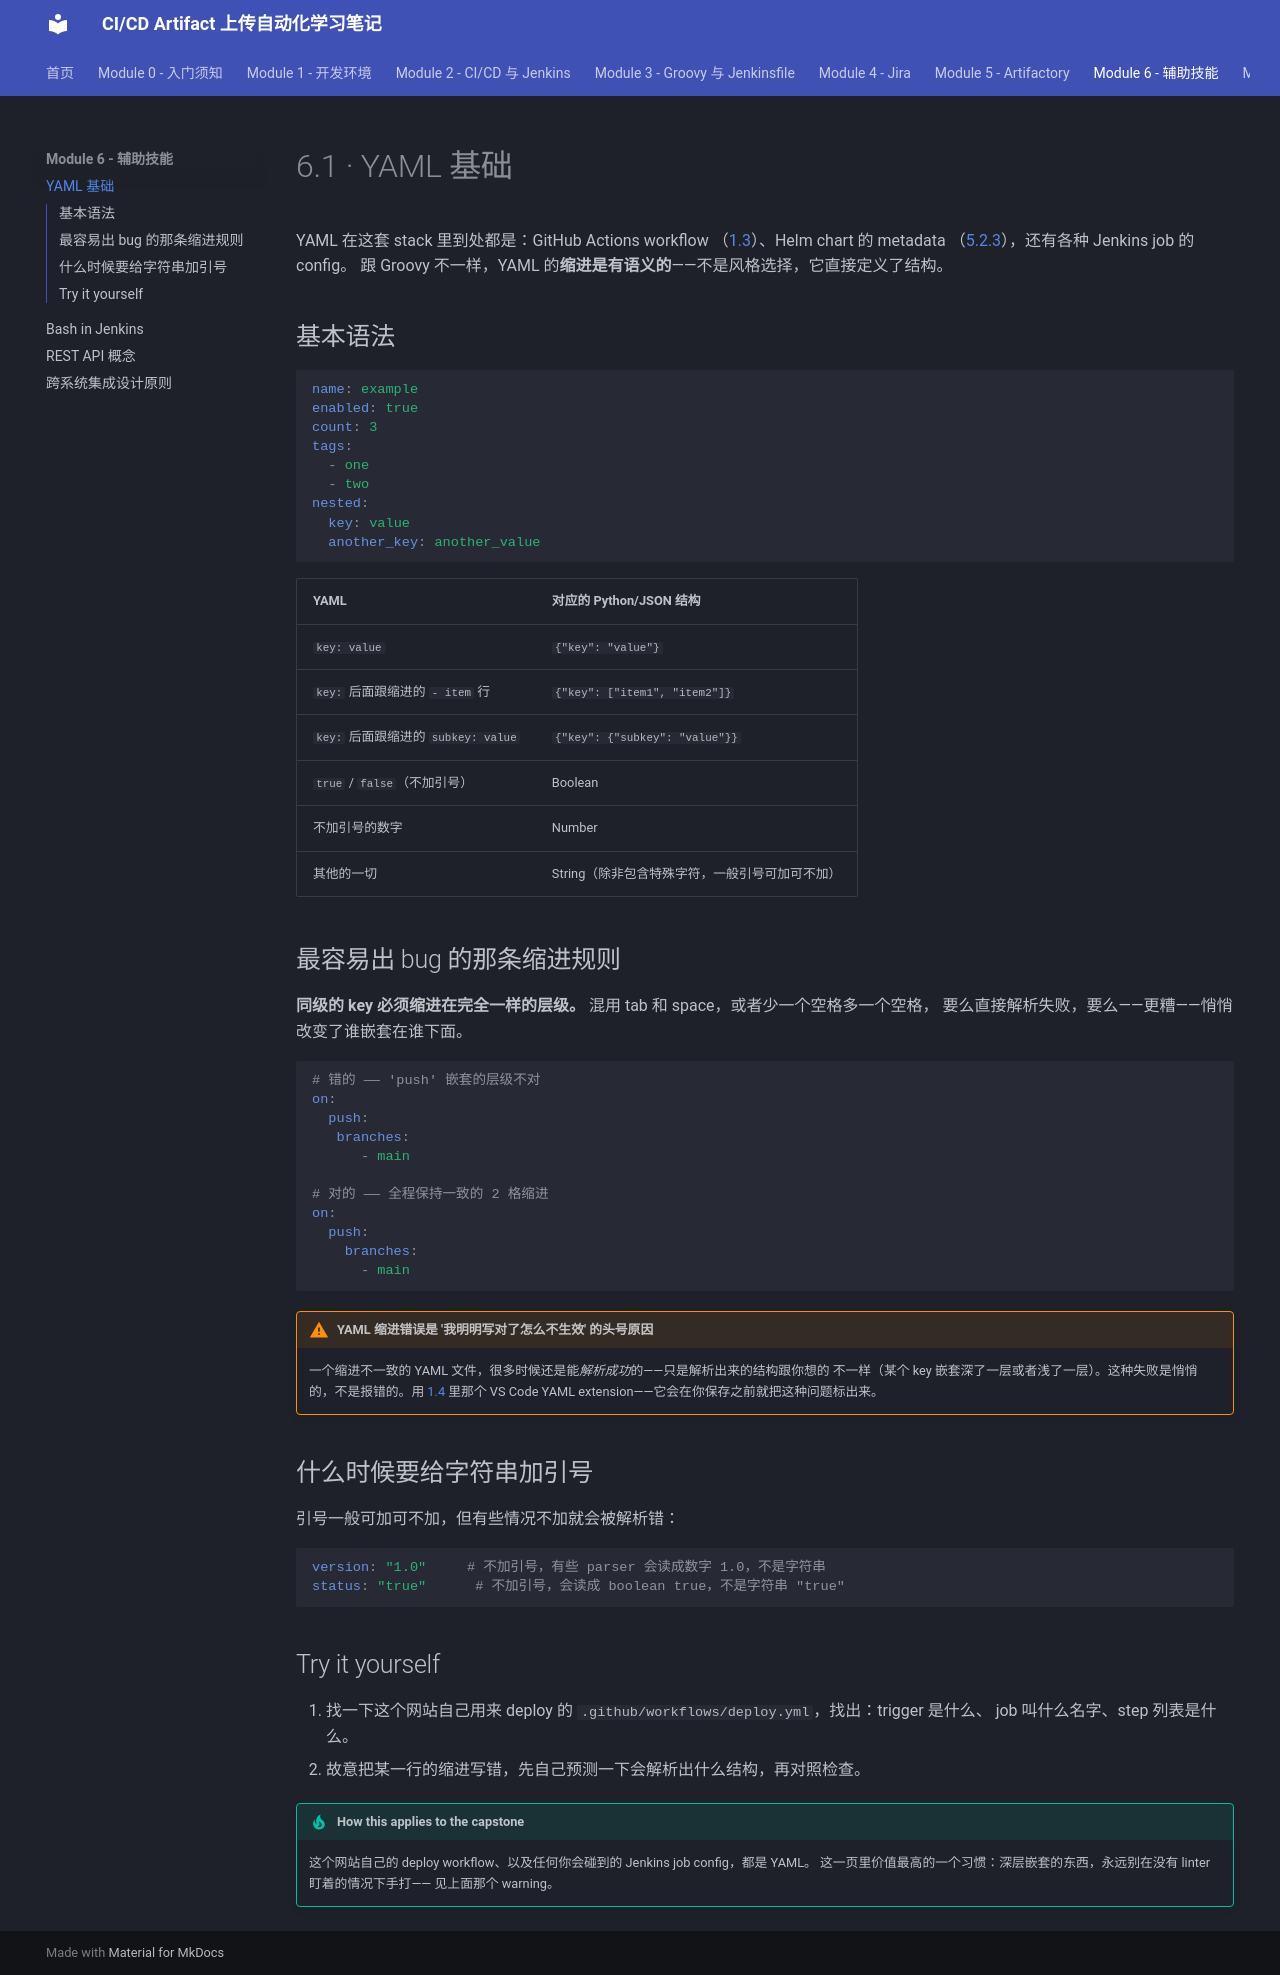

repository: Yichun-Zhang-ZYC/project1-textbook · page: module-6-supporting-skills/6-1-yaml-basics/index.html · generator: mkdocs

# 6.1 · YAML 基础

YAML 在这套 stack 里到处都是：GitHub Actions workflow
（[1.3](../module-1-dev-environment/1-3-github-basics.md)）、Helm chart 的 metadata
（[5.2.3](../module-5-artifactory/5-2-3-helm-push.md)），还有各种 Jenkins job 的 config。
跟 Groovy 不一样，YAML 的**缩进是有语义的**——不是风格选择，它直接定义了结构。

## 基本语法

```yaml
name: example
enabled: true
count: 3
tags:
  - one
  - two
nested:
  key: value
  another_key: another_value
```

| YAML | 对应的 Python/JSON 结构 |
|---|---|
| `key: value` | `{"key": "value"}` |
| `key:` 后面跟缩进的 `- item` 行 | `{"key": ["item1", "item2"]}` |
| `key:` 后面跟缩进的 `subkey: value` | `{"key": {"subkey": "value"}}` |
| `true` / `false`（不加引号） | Boolean |
| 不加引号的数字 | Number |
| 其他的一切 | String（除非包含特殊字符，一般引号可加可不加） |

## 最容易出 bug 的那条缩进规则

**同级的 key 必须缩进在完全一样的层级。** 混用 tab 和 space，或者少一个空格多一个空格，
要么直接解析失败，要么——更糟——悄悄改变了谁嵌套在谁下面。

```yaml
# 错的 —— 'push' 嵌套的层级不对
on:
  push:
   branches:
      - main

# 对的 —— 全程保持一致的 2 格缩进
on:
  push:
    branches:
      - main
```

!!! warning "YAML 缩进错误是 '我明明写对了怎么不生效' 的头号原因"
    一个缩进不一致的 YAML 文件，很多时候还是能*解析成功*的——只是解析出来的结构跟你想的
    不一样（某个 key 嵌套深了一层或者浅了一层）。这种失败是悄悄的，不是报错的。用
    [1.4](../module-1-dev-environment/1-4-vscode-setup.md) 里那个 VS Code YAML
    extension——它会在你保存之前就把这种问题标出来。

## 什么时候要给字符串加引号

引号一般可加可不加，但有些情况不加就会被解析错：

```yaml
version: "1.0"     # 不加引号，有些 parser 会读成数字 1.0，不是字符串
status: "true"      # 不加引号，会读成 boolean true，不是字符串 "true"
```

## Try it yourself

1. 找一下这个网站自己用来 deploy 的 `.github/workflows/deploy.yml`，找出：trigger 是什么、
   job 叫什么名字、step 列表是什么。
2. 故意把某一行的缩进写错，先自己预测一下会解析出什么结构，再对照检查。

!!! tip "How this applies to the capstone"
    这个网站自己的 deploy workflow、以及任何你会碰到的 Jenkins job config，都是 YAML。
    这一页里价值最高的一个习惯：深层嵌套的东西，永远别在没有 linter 盯着的情况下手打——
    见上面那个 warning。
